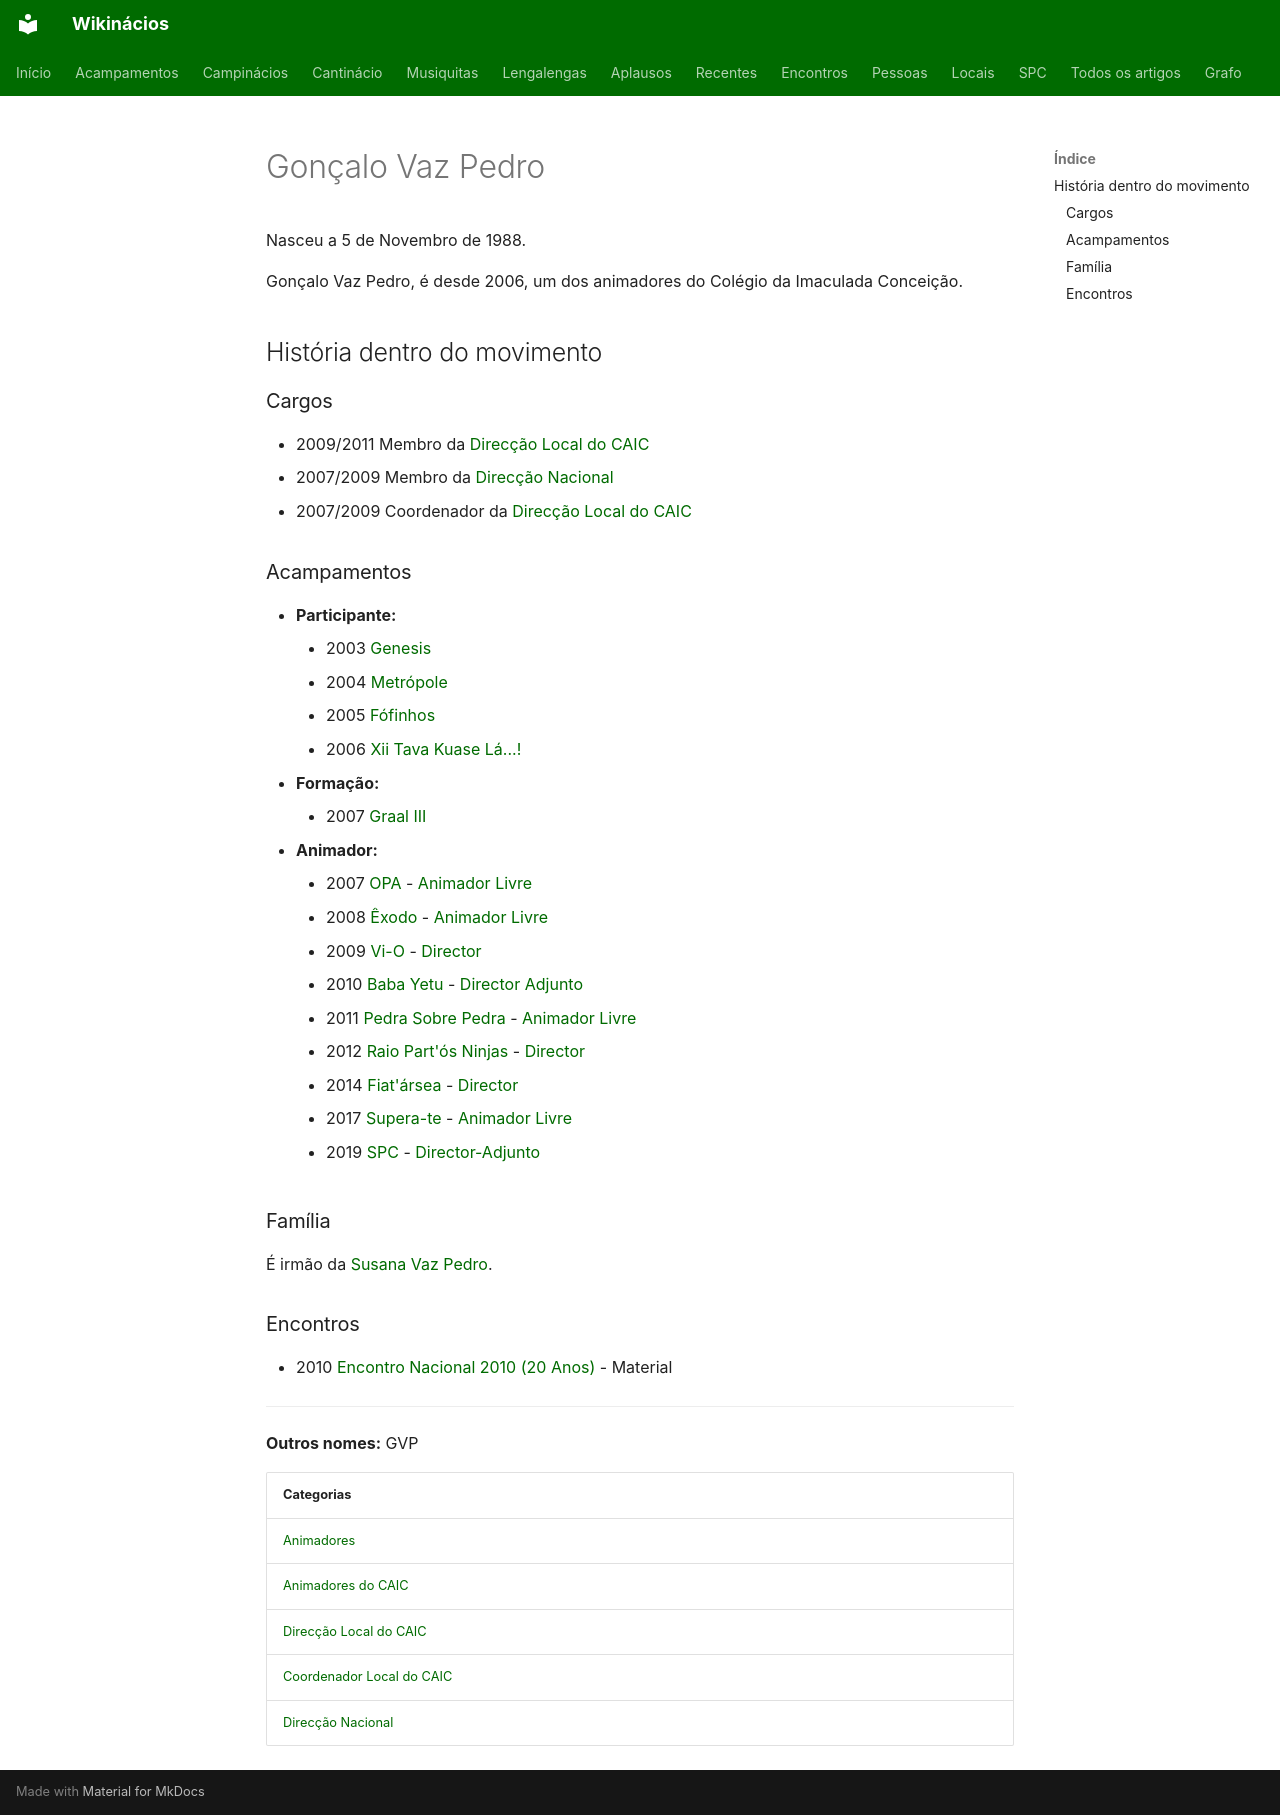

repository: neteinstein/Campinacios · page: Pessoas/G/Gonçalo Vaz Pedro.html · generator: mkdocs

# Gonçalo Vaz Pedro

Nasceu a 5 de Novembro de 1988.

Gonçalo Vaz Pedro, é desde 2006, um dos animadores do Colégio da Imaculada Conceição.

## História dentro do movimento

### Cargos

- 2009/2011 Membro da [Direcção Local do CAIC](../../Categorias/Direc%C3%A7%C3%A3o%20Local%20do%20CAIC.md)
- 2007/2009 Membro da [Direcção Nacional](../../Categorias/Direc%C3%A7%C3%A3o%20Nacional.md)
- 2007/2009 Coordenador da [Direcção Local do CAIC](../../Categorias/Direc%C3%A7%C3%A3o%20Local%20do%20CAIC.md)

### Acampamentos

- **Participante:**
    - 2003 [Genesis](../../Acampamentos/2003/G%C3%A9nesis%202003%20d.C..md)
    - 2004 [Metrópole](../../Acampamentos/2004/Metr%C3%B3pole.md)
    - 2005 [Fófinhos](../../Acampamentos/2005/F%C3%B3finhos.md)
    - 2006 [Xii Tava Kuase Lá...!](../../Acampamentos/2006/Xii%20Tava%20Kuase%20L%C3%A1...%21.md)
- **Formação:**
    - 2007 [Graal III](../../Acampamentos/2007/Graal%20III.md)
- **Animador:**
    - 2007 [OPA](../../Acampamentos/2007/OPA.md) - [Animador Livre](../../Cargos/Animador%20Livre.md)
    - 2008 [Êxodo](../../Acampamentos/2008/%C3%8Axodo.md) - [Animador Livre](../../Cargos/Animador%20Livre.md)
    - 2009 [Vi-O](../../Acampamentos/2009/Vi-O.md) - [Director](../../Cargos/Director.md)
    - 2010 [Baba Yetu](../../Acampamentos/2010/Baba%20Yetu.md) - [Director Adjunto](../../Cargos/Director-Adjunto.md)
    - 2011 [Pedra Sobre Pedra](../../Acampamentos/2011/Pedra%20Sobre%20Pedra.md) - [Animador Livre](../../Cargos/Animador%20Livre.md)
    - 2012 [Raio Part'ós Ninjas](../../Acampamentos/2012/Raio%20Part%27%C3%B3s%20Ninjas.md) - [Director](../../Cargos/Director.md)
    - 2014 [Fiat'ársea](../../Acampamentos/2014/Fiat%27%C3%A1rsea.md) - [Director](../../Cargos/Director.md)
    - 2017 [Supera-te](../../Acampamentos/2017/Supera-te.md) - [Animador Livre](../../Cargos/Animador%20Livre.md)
    - 2019 [SPC](../../Acampamentos/2019/SPC.md) - [Director-Adjunto](../../Cargos/Director-Adjunto.md)

### Família

É irmão da [Susana Vaz Pedro](../S/Susana%20Vaz%20Pedro.md).

### Encontros

- 2010 [Encontro Nacional 2010 (20 Anos)](../../Encontros/Encontro%20Nacional%202010%20%2820%20Anos%29.md) - Material

---

**Outros nomes:** GVP

| Categorias |
| --- |
| [Animadores](../../Categorias/Animadores.md) |
| [Animadores do CAIC](../../Categorias/Animadores%20do%20CAIC.md) |
| [Direcção Local do CAIC](../../Categorias/Direc%C3%A7%C3%A3o%20Local%20do%20CAIC.md) |
| [Coordenador Local do CAIC](../../Categorias/Coordenador%20Local%20do%20CAIC.md) |
| [Direcção Nacional](../../Categorias/Direc%C3%A7%C3%A3o%20Nacional.md) |
